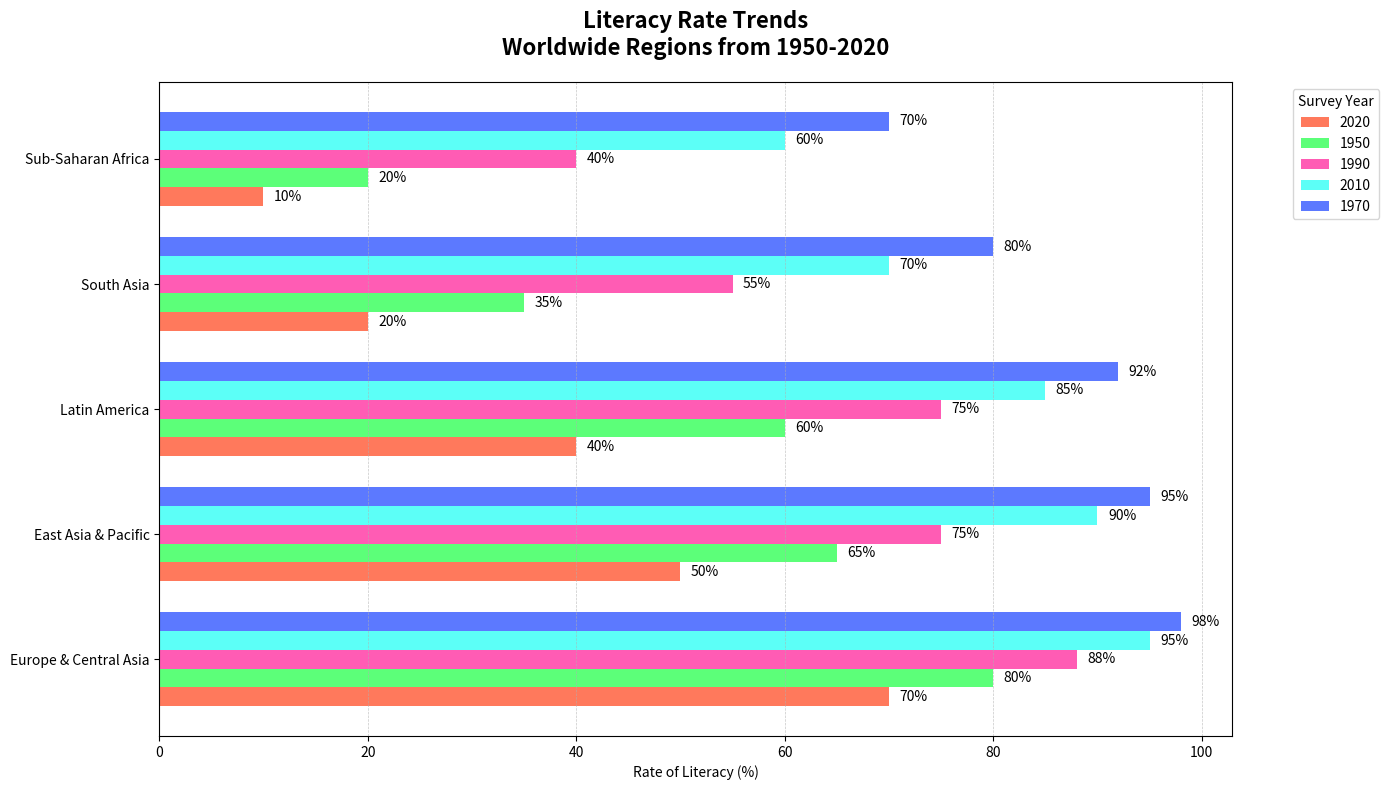

This chart was generated by the following Python code:
import matplotlib.pyplot as plt
import numpy as np

regions = ['East Asia & Pacific', 'Latin America', 'South Asia', 
           'Sub-Saharan Africa', 'Europe & Central Asia']
years = [2020, 1950, 1990, 2010, 1970]

literacy_rates = {
    'East Asia & Pacific': [40, 60, 75, 90, 95],
    'Latin America': [50, 65, 75, 85, 92],
    'South Asia': [20, 35, 55, 70, 80],
    'Sub-Saharan Africa': [10, 20, 40, 60, 70],
    'Europe & Central Asia': [70, 80, 88, 95, 98]
}

fig, ax = plt.subplots(figsize=(14, 8))

colors = ['#FF5733', '#33FF57', '#FF33A1', '#33FFF5', '#3357FF']

# Sort the data for each year and plot sorted bar charts
for i, year in enumerate(years):
    rates = [(region, literacy_rates[region][i]) for region in regions]
    # Sort rates by literacy rate
    rates.sort(key=lambda x: x[1], reverse=True)  # descending order
    
    sorted_regions = [x[0] for x in rates]
    sorted_rates = [x[1] for x in rates]

    y_positions = np.arange(len(sorted_regions)) + (i * 0.15)
    bars = ax.barh(y_positions, sorted_rates, height=0.15, label=f'{year}', color=colors[i], alpha=0.8)
    
    for bar in bars:
        ax.text(bar.get_width() + 1, bar.get_y() + bar.get_height()/2,
                f'{bar.get_width()}%', va='center', ha='left', fontsize=10)

ax.set_yticks(np.arange(len(regions)) + 0.3)
ax.set_yticklabels(sorted_regions)
ax.set_xlabel('Rate of Literacy (%)')
ax.set_title('Literacy Rate Trends\nWorldwide Regions from 1950-2020',
             fontsize=16, fontweight='bold', pad=20)

ax.grid(True, which='both', linestyle='--', linewidth=0.5, axis='x', alpha=0.7)

ax.legend(title="Survey Year", bbox_to_anchor=(1.05, 1), loc='upper left')

plt.tight_layout()
plt.show()
